Image classification data set "real_data" (segnimekonnen7/budget-buddy on GitHub). Class labels (4): bacterial blight, brown spot, healthy, leaf blast.

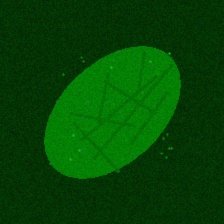
Label: healthy

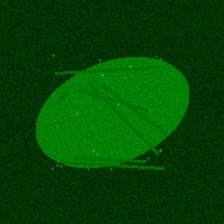
Label: healthy

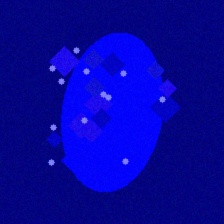
Label: leaf blast

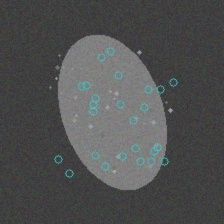
Label: brown spot

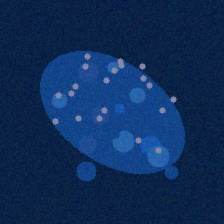
Label: bacterial blight

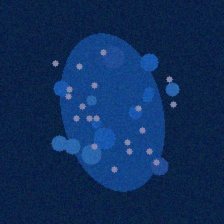
Label: bacterial blight
